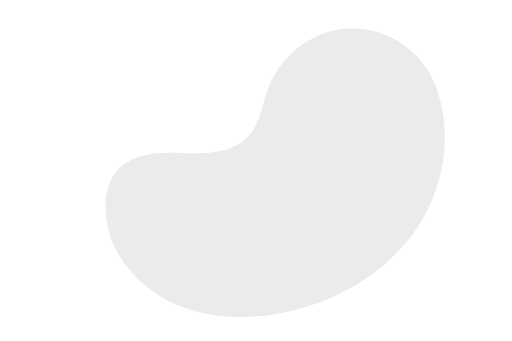
t = 0.00 s
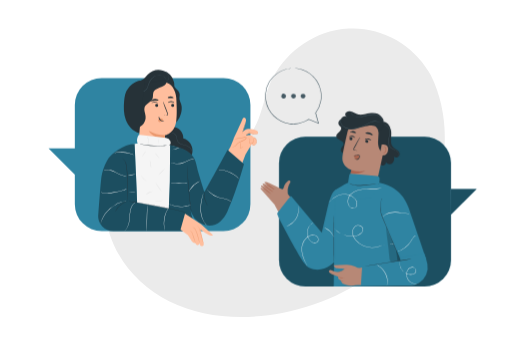
t = 1.00 s
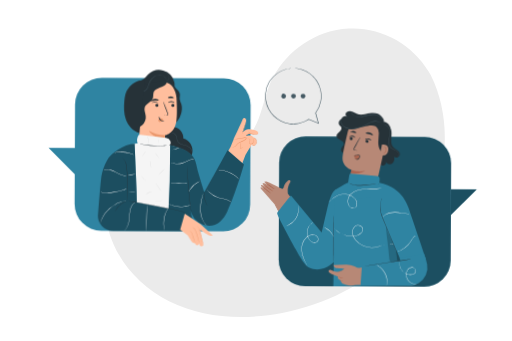
t = 1.09 s
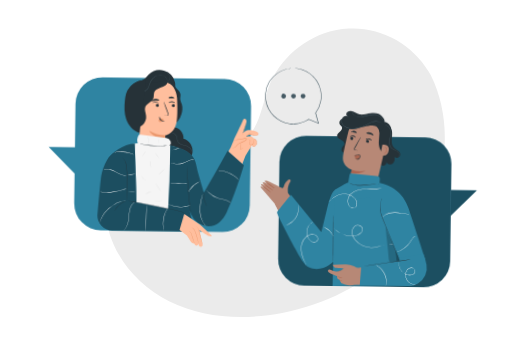
t = 1.28 s
t = 1.75 s: frame unchanged from t = 1.00 s, image omitted
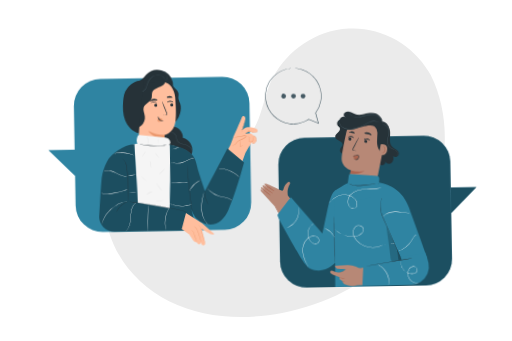
t = 2.13 s

The animated SVG that drew these frames (rendered in a browser with its animation timeline set to each time). Animation: 4 CSS @keyframes rules; one cycle of 2.50 s, repeats indefinitely.

<svg class="animated" id="freepik_stories-conversation" xmlns="http://www.w3.org/2000/svg" viewBox="0 0 750 500" version="1.1" xmlns:xlink="http://www.w3.org/1999/xlink" xmlns:svgjs="http://svgjs.com/svgjs"><style>svg#freepik_stories-conversation:not(.animated) .animable {opacity: 0;}svg#freepik_stories-conversation.animated #freepik--character-2--inject-20 {animation: 1s 1 forwards cubic-bezier(.36,-0.01,.5,1.38) slideLeft,1.5s Infinite  linear wind;animation-delay: 0s,1s;}svg#freepik_stories-conversation.animated #freepik--character-1--inject-20 {animation: 1s 1 forwards cubic-bezier(.36,-0.01,.5,1.38) slideRight,1.5s Infinite  linear wind;animation-delay: 0s,1s;}svg#freepik_stories-conversation.animated #freepik--speech-bubble--inject-20 {animation: 1s 1 forwards cubic-bezier(.36,-0.01,.5,1.38) slideUp;animation-delay: 0s;}            @keyframes slideLeft {                0% {                    opacity: 0;                    transform: translateX(-30px);                }                100% {                    opacity: 1;                    transform: translateX(0);                }            }                    @keyframes wind {                0% {                    transform: rotate( 0deg );                }                25% {                    transform: rotate( 1deg );                }                75% {                    transform: rotate( -1deg );                }            }                    @keyframes slideRight {                0% {                    opacity: 0;                    transform: translateX(30px);                }                100% {                    opacity: 1;                    transform: translateX(0);                }            }                    @keyframes slideUp {                0% {                    opacity: 0;                    transform: translateY(30px);                }                100% {                    opacity: 1;                    transform: inherit;                }            }        </style><g id="freepik--background-simple--inject-20" class="animable" style="transform-origin: 403.029px 253.282px;"><path d="M631.15,109.83l-3.08-5c-24.72-40.58-69.42-65.28-116.88-63a127.9,127.9,0,0,0-19.87,2.5c-43.68,9.05-81.79,41.5-97.69,83.17-9.36,24.52-12.05,52.77-29.7,72.19-23,25.27-61.78,25.91-95.91,24.73s-73-.44-95.82,24.93c-14.31,15.88-18.93,38.54-17.86,59.9,2.82,56.54,42.51,107.25,93.15,132.57s110.36,27.81,165.93,17c77.84-15.18,152-57.41,196.7-122.91S666.44,180.85,631.15,109.83Z" style="fill: rgb(235, 235, 235); transform-origin: 403.029px 253.282px;" id="el44zcr1jna5" class="animable"></path></g><g id="freepik--character-2--inject-20" class="animable" style="transform-origin: 540.137px 291.285px;"><rect x="408.7" y="200.4" width="252.17" height="219.68" rx="38.79" style="fill: rgb(47, 132, 162); transform-origin: 534.785px 310.24px;" id="el4wiyrk1ioja" class="animable"></rect><g id="eljzkaquca7rp"><g style="opacity: 0.4; transform-origin: 534.785px 310.24px;" class="animable"><rect x="408.7" y="200.4" width="252.17" height="219.68" rx="38.79" id="elklersf2oac" class="animable" style="transform-origin: 534.785px 310.24px;"></rect></g></g><polygon points="660.8 276.98 698.57 276.98 659.95 315.61 660.8 276.98" style="fill: rgb(47, 132, 162); transform-origin: 679.26px 296.295px;" id="elss7gezyo91e" class="animable"></polygon><g id="ela4gmvjuh16q"><g style="opacity: 0.4; transform-origin: 679.26px 296.295px;" class="animable"><polygon points="660.8 276.98 698.57 276.98 659.95 315.61 660.8 276.98" id="els7a7krlln3g" class="animable" style="transform-origin: 679.26px 296.295px;"></polygon></g></g><path d="M402.66,300.73l-15.83-18c-4.28-4.28-5.75-6.34-4.89-7.09,1.14-1,.65-.67,9.54,6,0,0-12.6-9.63-8.23-9.69.77,0,2.91,1.24,5.2,2.74-3.12-2.65-4-4.44-3.39-5.29,1-1.48,8.72,3.87,12.27,6.44-2.9-2.16-8.43-6.35-9.4-7.67-1.34-1.8,1.37-1.65,3.57-.9,2.47.84,16.12,7.81,20.16,9.61a2.61,2.61,0,0,0,3.76-1.27c1.49-6.26,6-10.33,7.72-10.86s3.05,1.67,1.82,3.27A23.86,23.86,0,0,0,422.3,274a15.47,15.47,0,0,0-.81,5.13c0,2,.14,3.73.27,5.18l14.47,19.85-24.2,14Z" style="fill: rgb(183, 136, 118); transform-origin: 408.967px 291.415px;" id="elnv9f1cgb3mm" class="animable"></path><path d="M397,284.44c-.16.22-3-1.71-6.28-4.32s-5.84-4.91-5.65-5.12,3,1.73,6.28,4.32S397.14,284.21,397,284.44Z" style="fill: rgb(170, 101, 80); transform-origin: 391.033px 279.721px;" id="elduacd2w1k" class="animable"></path><path d="M400.06,281.28c-.16.23-3.27-1.67-6.95-4.23s-6.54-4.83-6.38-5.05,3.27,1.66,6.95,4.22S400.22,281.05,400.06,281.28Z" style="fill: rgb(170, 101, 80); transform-origin: 393.395px 276.641px;" id="elpkxine0rk5o" class="animable"></path><path d="M402.3,277.92c-.16.23-3.14-1.51-6.65-3.89s-6.23-4.49-6.08-4.73,3.13,1.51,6.65,3.89S402.45,277.69,402.3,277.92Z" style="fill: rgb(170, 101, 80); transform-origin: 395.935px 273.609px;" id="elh7b270fzze" class="animable"></path><path d="M423.11,287l57.68,73.14-13.21,30.75s-15.82-3.5-20.62-10.16-44.3-80-44.3-80Z" style="fill: rgb(183, 136, 118); transform-origin: 441.725px 338.945px;" id="eljghad6vtb7" class="animable"></path><path d="M569.53,184.68c4.15,3.6,4.14,9.94,3.66,15.41s-.85,11.7,2.94,15.68c3.13,3.28,8.8,4.71,9.52,9.18a5.15,5.15,0,0,1-8.51,4.67c1.22,3.53.38,7.94-2.68,10.08s-8.19.82-9.14-2.79a4.53,4.53,0,1,1-8.89,1.62" style="fill: rgb(38, 50, 56); transform-origin: 571.073px 213.626px;" id="elj443q9bz05" class="animable"></path><path d="M510.1,221.6A5.46,5.46,0,1,1,500,217.39c.95-2.08,3.2-3.58,3.42-5.86.26-2.75-2.55-4.72-5-5.92s-5.41-2.76-5.68-5.52,2.12-4.73,4.11-6.51,4-4.54,2.73-6.91c-.63-1.22-1.94-1.91-2.79-3-1.87-2.38-.89-6.17,1.5-8s5.69-2.12,8.67-1.59,5.78,1.77,8.68,2.64a36.21,36.21,0,0,0,28.84-3.78" style="fill: rgb(38, 50, 56); transform-origin: 518.6px 198.953px;" id="elpa2rmtobmc9" class="animable"></path><path d="M527.81,286.09a20.08,20.08,0,0,0,23.59-15.4l14.19-65.06a28.87,28.87,0,0,0-22.27-34.9l-1.48-.22a29.06,29.06,0,0,0-32.55,22.25c-3.16,13.73-6.47,28.94-7.47,36.41-2.07,15.47,13,20.13,13,20.13l-2.71,13a20.08,20.08,0,0,0,15.68,23.76Z" style="fill: rgb(183, 136, 118); transform-origin: 533.993px 228.344px;" id="el8k9zfaaegus" class="animable"></path><path d="M512.07,203a2.24,2.24,0,0,0,1.8,2.54,2.13,2.13,0,0,0,2.56-1.65,2.22,2.22,0,0,0-1.79-2.54A2.14,2.14,0,0,0,512.07,203Z" style="fill: rgb(38, 50, 56); transform-origin: 514.252px 203.445px;" id="elkk0q4q0fn7" class="animable"></path><path d="M511.5,200.8c.23.33,2.08-.67,4.46-.31s3.93,1.79,4.23,1.54c.15-.11-.06-.67-.73-1.33a6.12,6.12,0,0,0-3.34-1.59,5.89,5.89,0,0,0-3.6.6C511.71,200.17,511.39,200.65,511.5,200.8Z" style="fill: rgb(38, 50, 56); transform-origin: 515.858px 200.552px;" id="elmb7f3umgc2" class="animable"></path><path d="M535.26,206.8a2.23,2.23,0,0,0,1.8,2.54,2.13,2.13,0,0,0,2.56-1.66,2.22,2.22,0,0,0-1.8-2.53A2.12,2.12,0,0,0,535.26,206.8Z" style="fill: rgb(38, 50, 56); transform-origin: 537.44px 207.244px;" id="el5vama9abth" class="animable"></path><path d="M534.76,204.66c.23.32,2.08-.67,4.45-.31s3.94,1.79,4.24,1.54c.14-.11-.06-.67-.74-1.33a6.12,6.12,0,0,0-3.34-1.59,5.89,5.89,0,0,0-3.6.6C535,204,534.64,204.51,534.76,204.66Z" style="fill: rgb(38, 50, 56); transform-origin: 539.115px 204.412px;" id="elf2nfdohh38p" class="animable"></path><path d="M523.57,221c0-.14-1.41-.61-3.75-1.26-.6-.15-1.15-.36-1.19-.79a3.14,3.14,0,0,1,.66-1.73q1.19-2.07,2.47-4.35c3.45-6.21,6-11.34,5.79-11.48s-3.25,4.78-6.7,11l-2.4,4.38a3.6,3.6,0,0,0-.66,2.34,1.54,1.54,0,0,0,.87,1,4.26,4.26,0,0,0,1,.29A15.94,15.94,0,0,0,523.57,221Z" style="fill: rgb(38, 50, 56); transform-origin: 522.672px 211.194px;" id="elmq8579p3wvk" class="animable"></path><path d="M535.5,195.27c.14.68,2.56.72,5.29,1.46s4.87,1.83,5.33,1.31c.2-.25-.1-.92-.91-1.67a9.52,9.52,0,0,0-8.09-2.11C536,194.52,535.45,195,535.5,195.27Z" style="fill: rgb(38, 50, 56); transform-origin: 540.838px 196.124px;" id="elgz7y6em4qf" class="animable"></path><path d="M513.38,194.06c.34.6,2,.28,4,.54s3.58.9,4,.39c.21-.25,0-.83-.62-1.45a5.87,5.87,0,0,0-6.5-.74C513.54,193.25,513.23,193.77,513.38,194.06Z" style="fill: rgb(38, 50, 56); transform-origin: 517.401px 193.662px;" id="eli9tx1fh06rk" class="animable"></path><path d="M551.31,186.24l.07.08a12.26,12.26,0,0,1,3.36,8.52v.31c0,4.5-.81,9-.8,13.45s.87,9.19,3.68,12.69c1.15,1.45,3.39,2.65,4.7,1.35a3.8,3.8,0,0,0,.85-1.94c2.38-10.51,6.66-19.51,8.27-30.63a9.47,9.47,0,0,0-2.77-8.2c-2.08-2-4.67-4.16-7.44-3.31s-6.82,5.2-9.13,7" style="fill: rgb(38, 50, 56); transform-origin: 561.427px 200.783px;" id="elfoc4tp00uy8" class="animable"></path><path d="M559.36,211.85c.28-.08,11.07-1.59,9.18,8.92s-12,6.45-12,6.14S559.36,211.85,559.36,211.85Z" style="fill: rgb(183, 136, 118); transform-origin: 562.651px 219.834px;" id="elt2ebkonrcuh" class="animable"></path><path d="M560.46,223.51s.16.16.44.35a1.87,1.87,0,0,0,1.37.28c1.18-.21,2.43-1.8,2.82-3.69a6.16,6.16,0,0,0,0-2.71,2.16,2.16,0,0,0-1.13-1.65.94.94,0,0,0-1.17.31c-.19.26-.16.49-.22.49s-.19-.21,0-.63a1.16,1.16,0,0,1,.53-.58,1.41,1.41,0,0,1,1.06-.09,2.63,2.63,0,0,1,1.62,2,6.31,6.31,0,0,1,.11,3c-.45,2.11-1.89,3.89-3.48,4.06a2,2,0,0,1-1.63-.58C560.43,223.76,560.42,223.52,560.46,223.51Z" style="fill: rgb(170, 101, 80); transform-origin: 563.232px 220.094px;" id="el0br8ighl0bx" class="animable"></path><path d="M561.35,180.25c3.22-3.85-3-10.95-8-13.36s-12.2-.87-17.64.09c-3.43.61-6.91,1.65-10.33,1a23.28,23.28,0,0,1-6.44-2.69A17.43,17.43,0,0,0,512.4,163a6.44,6.44,0,0,0-6.07,2.71c-1.19,2-.36,5.13,1.88,5.78a5.24,5.24,0,1,0-2.79,9.4c-1.33-1.36-3.91.19-4,2.09s1.41,3.51,3,4.52c4.11,2.58,9.33,2.71,14.11,1.85s9.36-2.64,14.12-3.62,12.75-2.84,17.05-.57c3.16,1.66,4.9,6,6.91,5.41a6.53,6.53,0,0,0,4-4.26,19,19,0,0,0,.67-6" style="fill: rgb(38, 50, 56); transform-origin: 531.019px 176.788px;" id="elo05lu9u4u3e" class="animable"></path><path d="M581.92,229a1.62,1.62,0,0,0,.55-.24,3.13,3.13,0,0,0,1.14-1.3,4.59,4.59,0,0,0,.34-2.72,5.46,5.46,0,0,0-1.88-3.08,13.7,13.7,0,0,0-3.79-2.21,24.61,24.61,0,0,1-4.43-2.14,8.84,8.84,0,0,1-3.21-4.17,14.62,14.62,0,0,1-.93-5.68c.1-4,1.21-7.75,1.48-11.28s-.18-6.84-1.68-9.13a8.47,8.47,0,0,0-5-3.75,5.84,5.84,0,0,0-1.71-.17,2.21,2.21,0,0,0-.59.09,8.72,8.72,0,0,1,2.25.28,8.44,8.44,0,0,1,4.72,3.75c1.39,2.22,1.87,5.44,1.52,8.89s-1.42,7.2-1.54,11.31a15,15,0,0,0,1,5.88,9.32,9.32,0,0,0,3.43,4.39,25.25,25.25,0,0,0,4.53,2.14,13.7,13.7,0,0,1,3.71,2.08,5.25,5.25,0,0,1,1.84,2.86,4.34,4.34,0,0,1-.24,2.57A3.44,3.44,0,0,1,581.92,229Z" style="fill: rgb(69, 90, 100); transform-origin: 573.117px 206.062px;" id="elfcsjdy1xhhr" class="animable"></path><path d="M507.87,171.24a1.81,1.81,0,0,0-.46-.25,3.88,3.88,0,0,0-.58-.23,5,5,0,0,0-.85-.21,6.33,6.33,0,0,0-5.3,1.62h0a8.48,8.48,0,0,0-1.88,6.26,10.42,10.42,0,0,0,3.86,7.13,16.13,16.13,0,0,0,8.74,3.51,35.64,35.64,0,0,0,10.38-.63,46.92,46.92,0,0,0,15.3-5.92,46.57,46.57,0,0,1,6.32-3.27,16.8,16.8,0,0,1,6-1.23,17.91,17.91,0,0,1,8.62,2,30,30,0,0,1,2.79,1.77,12.26,12.26,0,0,0-2.69-2,17.64,17.64,0,0,0-8.73-2.23,17.22,17.22,0,0,0-6.16,1.19,47.17,47.17,0,0,0-6.39,3.27,47.22,47.22,0,0,1-15.16,5.81,35.41,35.41,0,0,1-10.23.65,15.75,15.75,0,0,1-8.49-3.36,10.05,10.05,0,0,1-3.76-6.81,8.14,8.14,0,0,1,1.72-6h0a6.21,6.21,0,0,1,5.06-1.67A10.81,10.81,0,0,1,507.87,171.24Z" style="fill: rgb(69, 90, 100); transform-origin: 529.782px 179.837px;" id="elvhtcqz1o52" class="animable"></path><path d="M513.72,162.49a6,6,0,0,0,.37,2.36,9.92,9.92,0,0,0,4.14,5,12.41,12.41,0,0,0,4.19,1.74,17.78,17.78,0,0,0,5.2.27c3.67-.27,7.51-1.53,11.54-2.57s8.06-1.59,11.54-.66a15,15,0,0,1,7.84,5.09,15.59,15.59,0,0,1,3,5.64c.4,1.47.45,2.33.52,2.32a4.77,4.77,0,0,0,0-.62,12.43,12.43,0,0,0-.29-1.75,15.08,15.08,0,0,0-2.91-5.83,15.29,15.29,0,0,0-8-5.33c-3.6-1-7.74-.43-11.79.62s-7.86,2.31-11.45,2.6a17.62,17.62,0,0,1-5.07-.21,12.45,12.45,0,0,1-4.08-1.62,10,10,0,0,1-4.14-4.74A14.24,14.24,0,0,1,513.72,162.49Z" style="fill: rgb(69, 90, 100); transform-origin: 537.892px 172.085px;" id="elzkv956825s" class="animable"></path><path d="M518.83,228.85a11.38,11.38,0,0,0,.81,3,3.67,3.67,0,0,0,2.25,2,3.28,3.28,0,0,0,3-.91,5.31,5.31,0,0,0,1.41-2.94c.16-1,0-2.25-1-2.57a2.56,2.56,0,0,0-1.23,0l-5.54,1" style="fill: rgb(170, 101, 80); transform-origin: 522.442px 230.636px;" id="ely3ne1x7f3e" class="animable"></path><path d="M519.8,233.05a7.8,7.8,0,0,0,2.76.52,3.92,3.92,0,0,0,2.58-1.18,4.16,4.16,0,0,0,1.11-3.23,3.64,3.64,0,0,0-.2-.88c-.13-.27-.09-.25-.32-.28s-.59,0-.89.05l-.93.07c-1.2.09-2.28.16-3.19.21a9.52,9.52,0,0,1-3-.06,10.17,10.17,0,0,1,2.91-.6c.9-.13,2-.26,3.17-.4l.92-.1a9,9,0,0,1,1-.09,1.25,1.25,0,0,1,.73.26,1.46,1.46,0,0,1,.41.61,4.34,4.34,0,0,1,.26,1.12,4.91,4.91,0,0,1-1.43,3.93,4.47,4.47,0,0,1-3.17,1.23,4.14,4.14,0,0,1-2.18-.61C520,233.34,519.77,233.09,519.8,233.05Z" style="fill: rgb(38, 50, 56); transform-origin: 522.43px 230.655px;" id="eldoxem27gq55" class="animable"></path><path d="M514.84,249.3s10.08,3.82,19.89,1c0,0-7.4,6.21-20.9,3.83Z" style="fill: rgb(170, 101, 80); transform-origin: 524.28px 251.987px;" id="el1g7kfqe2irt" class="animable"></path><path d="M530.22,392.67a11.59,11.59,0,0,1-1.38-1.06c-.43-.35-1-.78-1.61-1.24s-1.35-1-2.2-1.55-1.73-1.15-2.76-1.72-2.12-1.17-3.29-1.77a51.32,51.32,0,0,0-16.32-4.88c-1.31-.14-2.55-.3-3.72-.33s-2.26-.08-3.25-.07-1.9.06-2.69.09-1.47.09-2,.15a10.53,10.53,0,0,1-1.73.12,13.16,13.16,0,0,1,1.71-.32,20,20,0,0,1,2-.24c.79-.06,1.69-.17,2.7-.17s2.1-.06,3.28,0,2.44.16,3.76.28a54.7,54.7,0,0,1,8.46,1.74,53,53,0,0,1,8,3.19c1.17.62,2.3,1.19,3.29,1.83s1.93,1.21,2.75,1.79,1.54,1.14,2.17,1.62,1.15.94,1.56,1.32A10.54,10.54,0,0,1,530.22,392.67Z" style="fill: rgb(250, 250, 250); transform-origin: 509.745px 386.162px;" id="elhk85rg0sws" class="animable"></path><path d="M471.45,341.31l8.2-35.53c3.14-13.36,6.86-26.2,13.11-27.72v4.13L490.08,383.7s-16.71,19-38,8.46c-6.66-3.31-18.81-26.56-18.81-26.56S405,315.16,406.18,312.87s18.45-24.55,20.21-25.66Z" style="fill: rgb(47, 132, 162); transform-origin: 449.452px 336.702px;" id="elzx5qyeskos" class="animable"></path><path d="M555.83,268c16.3,3.12,34.65,12.63,43.1,37,3.08,8.9,25.52,74.51,25.52,74.51l-38.27-.8L580,365.2l3,21.95,2.59,31.3-96.64,1.63.68-47.16.93-93.8s1.08-1.42,17.75-10.61C518.65,262.8,555.83,268,555.83,268Z" style="fill: rgb(47, 132, 162); transform-origin: 556.7px 342.956px;" id="elrv2lo937ae" class="animable"></path><g id="el1978idk8u1o"><g style="opacity: 0.2; transform-origin: 574.085px 358.806px;" class="animable"><path d="M565.47,330.74c1.59,19.8,3.41,25.92,5,45.72a17.58,17.58,0,0,0,1,5.5,6,6,0,0,0,4,3.65c2.82.57,6.48,2.61,7.27-.15l-2.67-19.07a37.61,37.61,0,0,0-2.64-8.05c-5.93-13.17-8.12-13.94-12-27.6" id="elp2dkbsb3qb" class="animable" style="transform-origin: 574.085px 358.806px;"></path></g></g><path d="M508.3,278.66l.32-2.06,3.09-19.76a2.3,2.3,0,0,1,2.46-1.94l38.05,3.18a4.37,4.37,0,0,1,4,4.68l-.85,11.48-11.88,15.5-17.11,2.67" style="fill: rgb(47, 132, 162); transform-origin: 532.266px 273.651px;" id="elh4ywzt9s8sh" class="animable"></path><path d="M489.19,315.81c.15,0,.26,15.48.26,34.57s-.11,34.57-.26,34.57-.26-15.48-.26-34.57S489.05,315.81,489.19,315.81Z" style="fill: rgb(38, 50, 56); transform-origin: 489.19px 350.38px;" id="elrfyzyc70gh8" class="animable"></path><path d="M587,381.89s0-.07-.12-.22-.19-.4-.32-.68l-1.16-2.63-4.17-9.71-13.59-32.11c-2.64-6.28-5.15-12.26-7.43-17.71a33.36,33.36,0,0,1-2.46-8,44.13,44.13,0,0,1-.66-7.3,29.44,29.44,0,0,1,1.52-10.45l.31-.83.35-.7a6.14,6.14,0,0,1,.6-1.06l.42-.62a1.75,1.75,0,0,1,.16-.2,20.55,20.55,0,0,0-1.65,3.48,30.24,30.24,0,0,0-1.34,10.38,38.16,38.16,0,0,0,3.19,15.15l7.47,17.69,13.45,32.17,4,9.77,1.07,2.67.27.7A1.21,1.21,0,0,1,587,381.89Z" style="fill: rgb(38, 50, 56); transform-origin: 572.036px 335.78px;" id="el50ldp5xvxk2" class="animable"></path><path d="M567.69,271.49a12.53,12.53,0,0,1-1.11,1,17.19,17.19,0,0,1-3.65,2.13,27.4,27.4,0,0,1-6.42,1.8,79.61,79.61,0,0,1-8.8.87c-3.28.14-6.86.08-10.7.15a49.52,49.52,0,0,0-12.1,1.48,22.3,22.3,0,0,0-11.38,6.71,15.71,15.71,0,0,0-3.16,6.24,13.36,13.36,0,0,0,.12,7.15,11.35,11.35,0,0,0,1.67,3.2,8.43,8.43,0,0,0,2.7,2.28,5.88,5.88,0,0,0,3.34.7,4.57,4.57,0,0,0,2.94-1.5,8,8,0,0,0,1.48-6.33,10.39,10.39,0,0,0-1-3.12,15.25,15.25,0,0,0-1.77-2.69,18.84,18.84,0,0,0-10.26-6.07,21.79,21.79,0,0,0-10.49.12,28.76,28.76,0,0,0-8,3.43,38.24,38.24,0,0,0-5.32,4c-1.37,1.2-2.34,2.24-3,2.92l-.74.8a1.84,1.84,0,0,1-.27.26,32.57,32.57,0,0,1,3.9-4.13,36,36,0,0,1,5.3-4.06,28.71,28.71,0,0,1,8.1-3.54,22,22,0,0,1,10.68-.18,19.21,19.21,0,0,1,10.53,6.19A15.68,15.68,0,0,1,522.1,294a10.82,10.82,0,0,1,1,3.27,10.5,10.5,0,0,1-.06,3.49,6.93,6.93,0,0,1-1.53,3.25,5.07,5.07,0,0,1-3.26,1.67,6.33,6.33,0,0,1-3.64-.75,9,9,0,0,1-2.87-2.42,11.85,11.85,0,0,1-1.76-3.36,13.8,13.8,0,0,1-.12-7.43,16,16,0,0,1,3.27-6.45,22.88,22.88,0,0,1,11.64-6.85A49.71,49.71,0,0,1,537,277c3.85-.06,7.43,0,10.69-.09a80.12,80.12,0,0,0,8.77-.79,28.36,28.36,0,0,0,6.4-1.7,18.27,18.27,0,0,0,3.66-2c.4-.27.67-.52.87-.66A2.08,2.08,0,0,1,567.69,271.49Z" style="fill: rgb(250, 250, 250); transform-origin: 524.73px 288.599px;" id="el6s1pozxqy2f" class="animable"></path><path d="M600.76,313.11a1.93,1.93,0,0,1-.43.07c-.28,0-.69.07-1.23.09a39.61,39.61,0,0,1-4.53-.11c-1.91-.14-4.17-.43-6.67-.78s-5.24-.72-8.14-.87a31.38,31.38,0,0,0-8.09.61,20.4,20.4,0,0,0-6.18,2.35,17.79,17.79,0,0,0-4.56,4,1.42,1.42,0,0,1,.22-.37,7.2,7.2,0,0,1,.72-1,13.78,13.78,0,0,1,3.43-3,20.1,20.1,0,0,1,6.26-2.5,30.69,30.69,0,0,1,8.23-.66c2.93.15,5.68.55,8.18.92s4.74.7,6.63.88,3.44.26,4.5.27A13.52,13.52,0,0,1,600.76,313.11Z" style="fill: rgb(250, 250, 250); transform-origin: 580.845px 314.682px;" id="elrhfc19nd7r" class="animable"></path><path d="M576.73,357.94a20.15,20.15,0,0,0-5.74-.49,31.14,31.14,0,0,0-6.67,1.19c-2.55.69-5.4,1.7-8.6,2.69a35.4,35.4,0,0,1-10.78,1.87,30.88,30.88,0,0,1-12.28-2.55,30.55,30.55,0,0,1-11.2-8.14,23.29,23.29,0,0,1-4-6.22,14.22,14.22,0,0,1-1.15-7.51,10.93,10.93,0,0,1,3.55-6.69,7.79,7.79,0,0,1,3.37-1.72,7.89,7.89,0,0,1,6.93,1.87,6,6,0,0,1,1.8,3.11,6.07,6.07,0,0,1-.27,3.51,8.44,8.44,0,0,1-1.87,2.87,14.91,14.91,0,0,1-5.49,3.49,16.76,16.76,0,0,1-3,.83c-.5.09-1,.2-1.49.27l-1.49.18a32.47,32.47,0,0,1-10.91-.77,34,34,0,0,1-8.43-3.24,31.12,31.12,0,0,1-5.61-3.88l-1-.87-.82-.83a13.89,13.89,0,0,1-1.24-1.34l-.72-.86a2.08,2.08,0,0,1-.22-.3,2.48,2.48,0,0,1,.27.27l.75.82a14.89,14.89,0,0,0,1.27,1.3l.83.81,1,.85a31.58,31.58,0,0,0,5.61,3.77,34,34,0,0,0,8.37,3.14,32.13,32.13,0,0,0,10.79.7l1.46-.18c.49-.08,1-.19,1.48-.28a16.19,16.19,0,0,0,2.93-.82,14.51,14.51,0,0,0,5.31-3.39,8,8,0,0,0,1.76-2.71,5.73,5.73,0,0,0,.25-3.23,6.26,6.26,0,0,0-4.67-4.48,7,7,0,0,0-6.61,1.51,10.33,10.33,0,0,0-3.37,6.37,13.87,13.87,0,0,0,1.1,7.23,23.22,23.22,0,0,0,3.88,6.09,30.14,30.14,0,0,0,11,8,30.67,30.67,0,0,0,12.09,2.56,35.16,35.16,0,0,0,10.68-1.8c3.19-1,6-1.94,8.63-2.61a30.92,30.92,0,0,1,6.73-1.11,19.94,19.94,0,0,1,2.49,0c.71.11,1.32.16,1.8.27l1.09.27A1.62,1.62,0,0,1,576.73,357.94Z" style="fill: rgb(250, 250, 250); transform-origin: 533.065px 346.699px;" id="elf57ph2vf0t7" class="animable"></path><path d="M488.86,347.27c-.09,0-.55-1-1.52-2.68a26.1,26.1,0,0,0-10.67-9.95c-1.7-.86-2.82-1.24-2.79-1.33a3,3,0,0,1,.82.19,16.28,16.28,0,0,1,2.13.8,23.37,23.37,0,0,1,6.24,4.17,23,23,0,0,1,4.59,5.94,17.43,17.43,0,0,1,1,2.06A3.11,3.11,0,0,1,488.86,347.27Z" style="fill: rgb(250, 250, 250); transform-origin: 481.37px 340.29px;" id="elt8tim85pbt" class="animable"></path><path d="M450.06,390.07s-.07-.08-.16-.25-.24-.44-.41-.75c-.36-.66-.88-1.65-1.52-2.93a68.54,68.54,0,0,1-4.58-11.27,36.42,36.42,0,0,1-1.43-8.29,25.86,25.86,0,0,1,.19-4.7,28.06,28.06,0,0,1,1.18-4.85,21.14,21.14,0,0,1,5.87-8.88,14.37,14.37,0,0,1,10.67-3.75,7.92,7.92,0,0,1,5.26,2.56,6.46,6.46,0,0,1,1.49,5.47,4.86,4.86,0,0,1-1.42,2.47,5.79,5.79,0,0,1-2.44,1.33,7.2,7.2,0,0,1-5.23-.63,11.94,11.94,0,0,1-3.81-3.25,17.52,17.52,0,0,1-2.41-4.07A18,18,0,0,1,450,340a17,17,0,0,1,2-6.65,17.36,17.36,0,0,1,3.14-4.2,16.32,16.32,0,0,1,2.57-2.09c.31-.21.57-.34.74-.44l.26-.13s-.32.23-.94.66a18.18,18.18,0,0,0-2.49,2.14,17.79,17.79,0,0,0-3,4.19,16.8,16.8,0,0,0-1.87,6.54,17.56,17.56,0,0,0,1.36,8.1,17.28,17.28,0,0,0,2.36,3.95,11.57,11.57,0,0,0,3.68,3.11,6.7,6.7,0,0,0,4.88.58,4.7,4.7,0,0,0,3.49-3.44,6,6,0,0,0-1.38-5,7.4,7.4,0,0,0-4.92-2.38,13.87,13.87,0,0,0-10.28,3.61,20.83,20.83,0,0,0-5.75,8.66,27.07,27.07,0,0,0-1.19,4.75,25.91,25.91,0,0,0-.21,4.62,36.65,36.65,0,0,0,1.36,8.21,73.11,73.11,0,0,0,4.4,11.28l1.43,3c.15.32.27.58.37.78S450.06,390.07,450.06,390.07Z" style="fill: rgb(250, 250, 250); transform-origin: 454.331px 358.28px;" id="elm5omfxhvek" class="animable"></path><path d="M437.71,301.79s.05.14.09.41a12.18,12.18,0,0,1,.15,1.22,25.56,25.56,0,0,1,0,4.49,28.54,28.54,0,0,1-16.12,23.43,25.71,25.71,0,0,1-4.19,1.61c-.5.16-.91.23-1.18.3s-.42.08-.42.06a12.79,12.79,0,0,1,1.54-.55,31.56,31.56,0,0,0,4.09-1.75,29.27,29.27,0,0,0,15.92-23.14,32.55,32.55,0,0,0,.17-4.44A12.7,12.7,0,0,1,437.71,301.79Z" style="fill: rgb(250, 250, 250); transform-origin: 427.044px 317.555px;" id="el7olil7v9usj" class="animable"></path><path d="M609.51,345.15a14.62,14.62,0,0,0-3.86,3.52c-1,1.29-2,3-3.13,4.8a37,37,0,0,1-4.27,5.65A36,36,0,0,1,588,366.83a30.06,30.06,0,0,1-3.58,1.53,7.84,7.84,0,0,1-1.38.4,7.66,7.66,0,0,1,1.3-.59c.84-.37,2.06-.89,3.49-1.67a38.5,38.5,0,0,0,10-7.73,38,38,0,0,0,4.25-5.55,52.18,52.18,0,0,1,3.25-4.78,12.63,12.63,0,0,1,2.87-2.65,6.25,6.25,0,0,1,.93-.51C609.39,345.18,609.51,345.13,609.51,345.15Z" style="fill: rgb(250, 250, 250); transform-origin: 596.275px 356.953px;" id="elweazhcdgnj" class="animable"></path><path d="M555.47,269.2a1.59,1.59,0,0,1-.46.12l-1.33.24c-1.16.19-2.84.44-4.91.72-4.16.56-9.92,1.22-16.31,1.69a81.06,81.06,0,0,1-9,.32,25.52,25.52,0,0,1-7.29-1.25,16.19,16.19,0,0,1-4.45-2.25,10.94,10.94,0,0,1-1.06-.85c-.22-.22-.33-.33-.32-.35s.52.4,1.49,1a17.85,17.85,0,0,0,4.45,2.06,25.91,25.91,0,0,0,7.2,1.12,89,89,0,0,0,9-.36c6.37-.47,12.13-1.06,16.29-1.53l4.93-.56A12.65,12.65,0,0,1,555.47,269.2Z" style="fill: rgb(38, 50, 56); transform-origin: 532.905px 269.948px;" id="elft0ev5zlpnb" class="animable"></path><path d="M624,386.59a26.87,26.87,0,0,1-26.11,32l-75.75-.84,2-24.53L589,383.48" style="fill: rgb(183, 136, 118); transform-origin: 573.317px 401.035px;" id="ela3k9slm6h7b" class="animable"></path><path d="M528.78,394.29c-.35.11-4.72-1.85-8.64-3.66a28.24,28.24,0,0,0-13.3-2.58l-18.06.92s1.11,3,3,4S505,394.29,505,394.29l-.58.59a13,13,0,0,1-9,3.94l-1.73,0a16.78,16.78,0,0,1-3.77-.74l-4.45-1.8c-1.35-.6-2.77-.51-3.36.85s-.14,2.92,3.54,4.77c2.05,1,9.67,3.67,9.67,3.67a17.94,17.94,0,0,0,.45,3.22c.33,1.11,3.32,2.22,3.32,2.22a39.84,39.84,0,0,0,2.66,4.76c.35.4,3.06,1.25,5.95,2.06a25.69,25.69,0,0,0,14.23-.11l6.88-2.06v-21" style="fill: rgb(183, 136, 118); transform-origin: 505.352px 403.397px;" id="elhrw7er381k9" class="animable"></path><path d="M504.08,408a20.47,20.47,0,0,1-9.11-2.4c0-.12,2,.64,4.53,1.29S504.09,407.85,504.08,408Z" style="fill: rgb(170, 101, 80); transform-origin: 499.525px 406.794px;" id="el8gvpno0udjr" class="animable"></path><path d="M503.44,412.21a4.62,4.62,0,0,1-2.54-.19,4.69,4.69,0,0,1-2.28-1.12,15.08,15.08,0,0,1,2.4.69A16.26,16.26,0,0,1,503.44,412.21Z" style="fill: rgb(170, 101, 80); transform-origin: 501.03px 411.603px;" id="elq5bsyn7n3v" class="animable"></path><path d="M506.74,392.66a7.68,7.68,0,0,1-1.39,1.49,22.26,22.26,0,0,1-3.94,3,15.52,15.52,0,0,1-4.61,1.78,6.65,6.65,0,0,1-2,.22,26.33,26.33,0,0,0,6.42-2.39,30.7,30.7,0,0,0,3.95-2.83A11.38,11.38,0,0,1,506.74,392.66Z" style="fill: rgb(170, 101, 80); transform-origin: 500.77px 395.908px;" id="elixzlvvpjh9" class="animable"></path><path d="M530.62,391l-1.84,27.74,71.35,0a26.65,26.65,0,0,0,13.75-3.81h0a26.68,26.68,0,0,0,12.44-28,82.08,82.08,0,0,0-4.6-15.39l-35.88,5.91,1.15,4.46Z" style="fill: rgb(47, 132, 162); transform-origin: 577.799px 395.14px;" id="elz9ntnkv7ov" class="animable"></path><path d="M603.52,379.58a5.82,5.82,0,0,1-.72.16l-2.09.38L593,381.4l-25.36,4-25.39,3.89-7.7,1.12-2.1.28a6.5,6.5,0,0,1-.74.06,3.54,3.54,0,0,1,.73-.17l2.08-.37,7.68-1.29,25.36-4L593,381l7.7-1.12,2.1-.28A3.4,3.4,0,0,1,603.52,379.58Z" style="fill: rgb(38, 50, 56); transform-origin: 567.615px 385.16px;" id="el069an8swtdqr" class="animable"></path><path d="M567,418.76c-.13,0,.43-2,.5-5.27a22.76,22.76,0,0,0-.11-2.66,25,25,0,0,0-.44-3,27.93,27.93,0,0,0-2.32-6.58,30.1,30.1,0,0,0-3.9-5.8l-1-1.17c-.34-.38-.71-.71-1.05-1.05-.67-.69-1.38-1.24-2-1.77-2.55-2-4.36-3-4.3-3.09a7.73,7.73,0,0,1,1.27.65,13.44,13.44,0,0,1,1.44.87c.53.38,1.19.75,1.82,1.29a23,23,0,0,1,2.06,1.74c.35.34.74.66,1.09,1l1.09,1.18a29.33,29.33,0,0,1,4,5.87,27.7,27.7,0,0,1,2.32,6.72,22.39,22.39,0,0,1,.4,3.09,19,19,0,0,1,0,2.7,17.58,17.58,0,0,1-.2,2.23,11.09,11.09,0,0,1-.29,1.65A8.43,8.43,0,0,1,567,418.76Z" style="fill: rgb(250, 250, 250); transform-origin: 560.148px 403.565px;" id="elojft0j212o" class="animable"></path><path d="M610.44,416.67a15,15,0,0,1-3.31-.39,17.13,17.13,0,0,1-3.7-1.31,14.69,14.69,0,0,1-4.17-3.1,13.28,13.28,0,0,1-3.07-5.5,14.79,14.79,0,0,1-.53-3.5,13.6,13.6,0,0,1,.3-3.73,11,11,0,0,1,1.48-3.67,8.3,8.3,0,0,1,3-2.86,7.44,7.44,0,0,1,4.19-1,5.59,5.59,0,0,1,3.91,2,5.48,5.48,0,0,1,1.32,4.21,5,5,0,0,1-2.46,3.52,11.72,11.72,0,0,1-7.88,1.08,16.45,16.45,0,0,1-13.91-15.76,11.82,11.82,0,0,1,.28-3.32,27.82,27.82,0,0,0-.08,3.31,17,17,0,0,0,2.85,8.42A16.32,16.32,0,0,0,599.58,402a11.29,11.29,0,0,0,7.54-1,4.5,4.5,0,0,0,2.22-3.15,5.22,5.22,0,0,0-4.77-5.65,6.91,6.91,0,0,0-3.89.89,9,9,0,0,0-4.25,6.18,13.12,13.12,0,0,0-.31,3.62,14.37,14.37,0,0,0,.49,3.39,12.85,12.85,0,0,0,2.92,5.37,14.59,14.59,0,0,0,4,3.09,17.57,17.57,0,0,0,3.62,1.37C609.25,416.58,610.45,416.6,610.44,416.67Z" style="fill: rgb(250, 250, 250); transform-origin: 598.015px 400.005px;" id="elzky1nqjoap" class="animable"></path></g><g id="freepik--character-1--inject-20" class="animable" style="transform-origin: 224.453px 231.75px;"><path d="M327.41,114.47H148.72a39.38,39.38,0,0,0-39.38,39.38v63.68H70.79l38.55,38.55v43.29a39.38,39.38,0,0,0,39.38,39.38H327.41a39.38,39.38,0,0,0,39.38-39.38V153.85A39.38,39.38,0,0,0,327.41,114.47Z" style="fill: rgb(47, 132, 162); transform-origin: 218.79px 226.61px;" id="ellgl5gzicmii" class="animable"></path><path d="M254.41,121.2c-1.13,2.93.81,6.12,3,8.38s4.81,4.4,5.5,7.46c.57,2.57-.38,5.24-.15,7.86s1.68,5.09,2.5,7.65c1.49,4.64.89,9.71-.44,14.4a26.47,26.47,0,0,1-5.36,10.61,14.14,14.14,0,0,1-10.48,5,4.14,4.14,0,0,1-3.1-1.12,5,5,0,0,1-.89-2.75,268.13,268.13,0,0,1,0-60.6" style="fill: rgb(38, 50, 56); transform-origin: 254.702px 150.329px;" id="el54lv3i2ot2j" class="animable"></path><path d="M252.3,186.09c8.7-.38,16.74,7.95,16.05,16.63,8.81,2.15,15,11.84,13.31,20.74-.57,2.94-1.88,5.74-2.06,8.72-.2,3.26,1,6.43,1.59,9.63a30.34,30.34,0,0,1-1.74,17.36c-1.37,3.31-3.93,6.73-7.51,6.83a7.4,7.4,0,0,1-6-3.53,18.61,18.61,0,0,1-2.42-6.83c-1.55-7.82-2-15.85-4.16-23.52S253,216.89,246.07,213c-3.83-2.16-8.43-3.18-11.48-6.35a12.47,12.47,0,0,1-2.25-12.9,16.44,16.44,0,0,1,9.8-9.15" style="fill: rgb(38, 50, 56); transform-origin: 256.694px 225.3px;" id="elyjchhqlmef" class="animable"></path><path d="M192.08,128.37c-.1-3.72,3.33-6.59,6.79-8s7.31-1.88,10.39-4c2.74-1.84,4.57-4.71,6.88-7a22.89,22.89,0,0,1,38.5,10.5c1.33,5.29.42,11.55-3.75,15.07-4.84,4.08-12,3.17-18.23,1.9s-13.23-2.52-18.41,1.13c-3.12,2.19-4.92,5.77-6.83,9.08s-4.3,6.68-7.91,7.93-8.52-.91-8.66-4.72" style="fill: rgb(38, 50, 56); transform-origin: 223.029px 128.944px;" id="eljs06139teli" class="animable"></path><path d="M206.74,129.13a6.22,6.22,0,0,0-5.55,6.32h0l3.71,84c.16,9.92,14.66,15.49,25.28,15.24h0c10.73-.25,11.07-5.51,11.21-14.95.22-15.76.2-21.68.21-21.59s13.55-2.28,16.32-20c1.37-8.79.9-23.21.13-35-.69-10.61-7.75-23.61-18.32-22.47Z" style="fill: rgb(255, 190, 157); transform-origin: 229.991px 177.654px;" id="el0k207mooxxvs" class="animable"></path><path d="M255,154.29a2.27,2.27,0,0,1-2.18,2.29,2.16,2.16,0,0,1-2.34-2,2.26,2.26,0,0,1,2.18-2.29A2.16,2.16,0,0,1,255,154.29Z" style="fill: rgb(38, 50, 56); transform-origin: 252.74px 154.435px;" id="ele0kj4ocg06k" class="animable"></path><path d="M254.94,150.69c-.28.3-2-1-4.44-1s-4.23,1.24-4.5.94c-.13-.13.16-.67.94-1.24a6.19,6.19,0,0,1,3.59-1.11,6,6,0,0,1,3.54,1.13C254.82,150,255.08,150.56,254.94,150.69Z" style="fill: rgb(38, 50, 56); transform-origin: 250.473px 149.507px;" id="elhxhpyj6iyva" class="animable"></path><path d="M231.55,154.29a2.27,2.27,0,0,1-2.18,2.29,2.16,2.16,0,0,1-2.34-2,2.26,2.26,0,0,1,2.18-2.29A2.16,2.16,0,0,1,231.55,154.29Z" style="fill: rgb(38, 50, 56); transform-origin: 229.29px 154.435px;" id="ely3xevtizavq" class="animable"></path><path d="M231,151.2c-.28.3-2-1-4.44-1s-4.23,1.24-4.49.94c-.13-.13.15-.67.93-1.24a6.22,6.22,0,0,1,3.59-1.12,6,6,0,0,1,3.54,1.14C230.83,150.53,231.09,151.07,231,151.2Z" style="fill: rgb(38, 50, 56); transform-origin: 226.528px 150.012px;" id="elbdstzoff3ao" class="animable"></path><path d="M239.85,169.28c0-.14,1.5-.4,4-.72.62-.07,1.21-.2,1.32-.62a3.27,3.27,0,0,0-.42-1.85l-1.86-4.74c-2.57-6.75-4.44-12.3-4.16-12.4s2.58,5.29,5.15,12l1.78,4.77a3.67,3.67,0,0,1,.33,2.44,1.58,1.58,0,0,1-1,.92,3.9,3.9,0,0,1-1,.14C241.39,169.4,239.86,169.42,239.85,169.28Z" style="fill: rgb(38, 50, 56); transform-origin: 242.386px 159.16px;" id="elkys94t9wl8" class="animable"></path><path d="M241.6,198.16a45,45,0,0,1-23.7-6.27s5.77,12.14,23.47,10.44Z" style="fill: rgb(235, 153, 110); transform-origin: 229.75px 197.192px;" id="elutnmfubz66b" class="animable"></path><path d="M238.83,175.16a4.39,4.39,0,0,0-4-1.62,4,4,0,0,0-2.77,1.49,2.54,2.54,0,0,0-.18,2.91,2.93,2.93,0,0,0,3.2.8,9.14,9.14,0,0,0,3.11-1.87,2.66,2.66,0,0,0,.7-.72.81.81,0,0,0,0-.91" style="fill: rgb(235, 153, 110); transform-origin: 235.268px 176.212px;" id="elzpkuphtdpto" class="animable"></path><path d="M232.67,171c.4,0,.41,2.63,2.68,4.5s5.09,1.58,5.11,2c0,.17-.63.52-1.82.55a6.59,6.59,0,0,1-4.27-1.47,5.75,5.75,0,0,1-2.07-3.78C232.19,171.63,232.49,171,232.67,171Z" style="fill: rgb(38, 50, 56); transform-origin: 236.368px 174.526px;" id="elp171m0oxvca" class="animable"></path><path d="M232,146.92c-.24.67-2.68.36-5.54.71s-5.18,1.14-5.56.54c-.17-.28.23-.91,1.16-1.55a9.72,9.72,0,0,1,8.46-1C231.61,146.09,232.14,146.61,232,146.92Z" style="fill: rgb(38, 50, 56); transform-origin: 226.442px 146.732px;" id="elnlbbmqgc1sa" class="animable"></path><path d="M254,143.63c-.43.55-2.11,0-4.14,0s-3.73.38-4.12-.2c-.18-.28.09-.83.84-1.36a6,6,0,0,1,6.65.19C254,142.79,254.21,143.36,254,143.63Z" style="fill: rgb(38, 50, 56); transform-origin: 249.881px 142.515px;" id="elvm5q9r9e1m8" class="animable"></path><path d="M194.39,187.31A15.69,15.69,0,0,0,213.07,170c-.55-4.35-2.89-8.76-1.38-12.88,2-5.43,9.61-7.1,11.63-12.53,1.17-3.15.12-6.84,1.45-9.93,1.25-2.9,4.31-4.57,7.29-5.65s6.16-1.82,8.66-3.76,4.05-5.6,2.44-8.33a167.5,167.5,0,0,0-38.64,9.39c-2.89,1.08-5.92,2.38-7.63,4.94-1.8,2.72-1.71,6.22-1.56,9.48.74,15.88-1.68,30.75-.94,46.63" style="fill: rgb(38, 50, 56); transform-origin: 219.033px 152.271px;" id="eljbfavtax6rp" class="animable"></path><path d="M190.18,182.33a1,1,0,0,1-.29-.09,3.67,3.67,0,0,1-.81-.4,5.87,5.87,0,0,1-2.2-2.6,8.72,8.72,0,0,1-.58-5.37,17.09,17.09,0,0,1,3.21-6.43c1.55-2.16,3.52-4.35,4.86-7.14a11,11,0,0,0,1.17-4.56,15.17,15.17,0,0,0-1-4.92,14.94,14.94,0,0,1-1.05-5.34,12,12,0,0,1,5.75-9.66,13.76,13.76,0,0,1,5.83-1.66,24.53,24.53,0,0,0,5.83-1,7.61,7.61,0,0,0,4.1-3.69,28.28,28.28,0,0,0,1.94-5.22,28.25,28.25,0,0,1,2-5,18.91,18.91,0,0,1,6.63-7.45,14.34,14.34,0,0,1,8.39-2.18,10.79,10.79,0,0,1,6.61,2.71,10.44,10.44,0,0,1,2.95,4.54,8.41,8.41,0,0,1,.41,3.4,5.13,5.13,0,0,1-.2,1.18s.07-.41.1-1.19a8.85,8.85,0,0,0-.5-3.33,10.38,10.38,0,0,0-9.39-6.94,14,14,0,0,0-8.14,2.18,18.48,18.48,0,0,0-6.44,7.3,27.54,27.54,0,0,0-1.94,5,28.5,28.5,0,0,1-2,5.31,9.09,9.09,0,0,1-1.79,2.36,7.59,7.59,0,0,1-2.58,1.57,24.61,24.61,0,0,1-6,1.06,13.2,13.2,0,0,0-5.62,1.59,11.48,11.48,0,0,0-5.51,9.22,14.68,14.68,0,0,0,1,5.18,15.31,15.31,0,0,1,1.05,5.08,11.48,11.48,0,0,1-1.24,4.74c-1.4,2.86-3.39,5-4.95,7.17a16.76,16.76,0,0,0-3.22,6.27,8.48,8.48,0,0,0,.47,5.22,6,6,0,0,0,2.08,2.61C189.78,182.19,190.19,182.29,190.18,182.33Z" style="fill: rgb(69, 90, 100); transform-origin: 215.037px 145.965px;" id="elgxkx97z4srl" class="animable"></path><path d="M241.57,105.22a1.64,1.64,0,0,1,.69.21,7.06,7.06,0,0,1,1.67,1,8.57,8.57,0,0,1,1.75,11.71,7.6,7.6,0,0,1-1.3,1.45c-.36.3-.58.43-.6.4a24.86,24.86,0,0,0,1.59-2,8.63,8.63,0,0,0-1.67-11.23A22.76,22.76,0,0,0,241.57,105.22Z" style="fill: rgb(69, 90, 100); transform-origin: 244.408px 112.607px;" id="elpzujm3s9jj" class="animable"></path><path d="M280.75,226.59a14.88,14.88,0,0,0,.51-1.88,8.66,8.66,0,0,0-.87-5.09,11.81,11.81,0,0,0-5.58-5.2,23.23,23.23,0,0,0-4.35-1.55c-1.56-.4-3.21-.73-4.86-1.27a11,11,0,0,1-4.47-2.44,7.46,7.46,0,0,1-2.11-4.24c-.27-1.49-.36-2.9-.69-4.16a8.16,8.16,0,0,0-1.61-3.18,9.19,9.19,0,0,0-4.28-2.91c-1.19-.36-1.9-.36-1.9-.42a2.58,2.58,0,0,1,.51,0,8.32,8.32,0,0,1,1.45.23,9.07,9.07,0,0,1,4.5,2.87,8.45,8.45,0,0,1,1.75,3.31c.36,1.31.47,2.74.75,4.18a6.92,6.92,0,0,0,2,4,10.64,10.64,0,0,0,4.27,2.31c1.61.52,3.26.86,4.83,1.27A22.34,22.34,0,0,1,275,214a12,12,0,0,1,5.7,5.47,8.62,8.62,0,0,1,.74,5.29,6.26,6.26,0,0,1-.45,1.39A2.42,2.42,0,0,1,280.75,226.59Z" style="fill: rgb(69, 90, 100); transform-origin: 266.057px 210.414px;" id="eljadnnge1uuq" class="animable"></path><path d="M203.83,195.27c-9-2.4-16.7-11.17-19.84-19.9s-3.14-18.26-2.33-27.5c.58-6.69,1.76-13.77,6.2-18.81,6.7-7.6,14-11.48,24.08-11.16" style="fill: rgb(38, 50, 56); transform-origin: 196.573px 156.576px;" id="el7cckesqsolx" class="animable"></path><path d="M256.13,214.77l-8.35-2.1a4.75,4.75,0,0,0,1.66-5.82,7.65,7.65,0,0,0-6.38-4.73L205,197.82a3,3,0,0,0-3.19,1.88q-2.53,6.44-.17,10.6h-.18l-7.34,1.46L181.68,321.5l81.48-3.81Z" style="fill: rgb(245, 245, 245); transform-origin: 222.42px 259.647px;" id="elx9hp2k81lh" class="animable"></path><path d="M244.15,213.09a8.61,8.61,0,0,1-1.53.3c-1,.16-2.43.33-4.21.51a98.36,98.36,0,0,1-27.89-1.39c-1.76-.35-3.17-.67-4.14-.93a8.13,8.13,0,0,1-1.49-.44,8.75,8.75,0,0,1,1.53.25c1,.19,2.41.46,4.17.76a115.46,115.46,0,0,0,27.79,1.38c1.78-.12,3.22-.25,4.22-.35A9.89,9.89,0,0,1,244.15,213.09Z" style="fill: rgb(38, 50, 56); transform-origin: 224.52px 212.731px;" id="el0rnfe2z4nyo" class="animable"></path><path d="M207.32,230.53a29.92,29.92,0,0,1,2.85-4.74,29.58,29.58,0,0,1,3.29-4.45,29.56,29.56,0,0,1-2.86,4.74A29.16,29.16,0,0,1,207.32,230.53Z" style="fill: rgb(224, 224, 224); transform-origin: 210.39px 225.935px;" id="eltxpld9gwj7" class="animable"></path><path d="M233.58,232.39a57.29,57.29,0,0,1-6.83-8.5,29.09,29.09,0,0,1,3.62,4.09A28.19,28.19,0,0,1,233.58,232.39Z" style="fill: rgb(224, 224, 224); transform-origin: 230.165px 228.14px;" id="elkm86zjvfrkq" class="animable"></path><path d="M221.38,246.34a30.79,30.79,0,0,1-1.23-5.46,28.81,28.81,0,0,1-.71-5.55,30.52,30.52,0,0,1,1.23,5.46A30.74,30.74,0,0,1,221.38,246.34Z" style="fill: rgb(224, 224, 224); transform-origin: 220.41px 240.835px;" id="el62fkkoiso1r" class="animable"></path><path d="M241.43,247.2a44,44,0,0,1-4.62,4.92,43.13,43.13,0,0,1-5,4.55,43.91,43.91,0,0,1,4.62-4.92A45.49,45.49,0,0,1,241.43,247.2Z" style="fill: rgb(224, 224, 224); transform-origin: 236.62px 251.935px;" id="el6m6093vu3p" class="animable"></path><path d="M214.54,265.9a23.19,23.19,0,0,1-8.67-9.19c.14-.09,1.67,2.31,4.08,4.84S214.64,265.77,214.54,265.9Z" style="fill: rgb(224, 224, 224); transform-origin: 210.207px 261.304px;" id="elb5dxksptg5p" class="animable"></path><path d="M223.18,280.34c0,.15-2.28.88-4.92,2.29s-4.57,2.89-4.67,2.76a14.55,14.55,0,0,1,4.43-3.23A14.24,14.24,0,0,1,223.18,280.34Z" style="fill: rgb(224, 224, 224); transform-origin: 218.385px 282.869px;" id="el4rlpadb0dpd" class="animable"></path><path d="M237.23,281.27a9.83,9.83,0,0,1-1.59-1.71c-.92-1.1-2.15-2.67-3.43-4.46s-2.36-3.46-3.11-4.7a9.94,9.94,0,0,1-1.1-2.06,11.49,11.49,0,0,1,1.41,1.86l3.23,4.6,3.29,4.54A11,11,0,0,1,237.23,281.27Z" style="fill: rgb(224, 224, 224); transform-origin: 232.615px 274.805px;" id="el1c86z589amw" class="animable"></path><path d="M238.64,293.59a28.58,28.58,0,0,1-6,1.4,29,29,0,0,1-6.15.61,48.42,48.42,0,0,1,6.07-1.12A51.76,51.76,0,0,1,238.64,293.59Z" style="fill: rgb(224, 224, 224); transform-origin: 232.565px 294.595px;" id="els3a3lrps0v" class="animable"></path><path d="M215.89,211.54c-.07,0,.41-.6.82-1.66a8.82,8.82,0,0,0,.44-4.34,17.7,17.7,0,0,0-1.29-4.27,8.07,8.07,0,0,1-.68-1.76,5.92,5.92,0,0,1,1,1.61,13.86,13.86,0,0,1,1.47,4.34,8.13,8.13,0,0,1-.61,4.57A3.23,3.23,0,0,1,215.89,211.54Z" style="fill: rgb(224, 224, 224); transform-origin: 216.464px 205.525px;" id="eltq52h7g30ak" class="animable"></path><path d="M231.11,203.32a9.11,9.11,0,0,1,1.61,6.88c-.15,0-.17-1.59-.62-3.48S231,203.4,231.11,203.32Z" style="fill: rgb(224, 224, 224); transform-origin: 231.973px 206.76px;" id="ela5c43f5gfvu" class="animable"></path><path d="M299.76,281.51l37.9-66.57,4.57-11.55s11.82-25.4,12.64-28c.95-3,2.62-3.24,3.7-2.82,1.68.67,2.22,3.17,1.48,5.76-.26.89-4.85,14.85-4.85,14.85a33.53,33.53,0,0,1,3.92-2.91c2.91-2,8.24-1.9,13.18-.14s6.16,2.69,5.57,4.63a2.58,2.58,0,0,1-1.59,1.57,5,5,0,0,1-3.65.08c-7.94-2.7-11.46.88-11.46.88l-.59,1.51s6-1.91,9.36.79a5,5,0,0,1,1.24,1.44,6.57,6.57,0,0,1,2.43,11.06,2.73,2.73,0,0,1-3,.76,3.35,3.35,0,0,1-1.13-1.31,5.78,5.78,0,0,0-.55-.75l-2.26,4s-5.57,8.7-7.57,12.77L333,297.09a18.4,18.4,0,0,1-24,10.65h0A18.41,18.41,0,0,1,299.76,281.51Z" style="fill: rgb(255, 190, 157); transform-origin: 337.679px 240.721px;" id="elx93gx84ydw" class="animable"></path><path d="M340.27,214.71c1.34.88,3.19.28,4.39-.76s2-2.47,3.16-3.6c3.37-3.37,9-3.69,12.23-7.22.45-.49.85-1.24.46-1.78s-1.11-.44-1.71-.32l-15.51,3.07" style="fill: rgb(255, 190, 157); transform-origin: 350.469px 208.035px;" id="elvekoot4lq7" class="animable"></path><path d="M343.29,204.1a6.65,6.65,0,0,1,1.64-.5c1.07-.27,2.63-.62,4.55-1l6.76-1.43,2-.41a3.16,3.16,0,0,1,2.37.08,1.34,1.34,0,0,1,.5,1.41,2.65,2.65,0,0,1-.6,1.14,10.22,10.22,0,0,1-1.75,1.54c-2.58,1.79-5.41,2.52-7.67,3.71a11.45,11.45,0,0,0-2.94,2c-.8.77-1.43,1.65-2.09,2.4a5.58,5.58,0,0,1-4.11,2.31c-1.19,0-1.68-.59-1.64-.6a4.65,4.65,0,0,0,1.62.25,5.41,5.41,0,0,0,3.64-2.37,32.2,32.2,0,0,1,2.05-2.52,12.09,12.09,0,0,1,3.09-2.22c2.33-1.26,5.15-2,7.53-3.7a10.14,10.14,0,0,0,1.58-1.39c.44-.49.59-1.08.28-1.25s-1-.09-1.69.05l-2,.37-6.8,1.25c-1.94.34-3.51.6-4.6.76A5.52,5.52,0,0,1,343.29,204.1Z" style="fill: rgb(235, 153, 110); transform-origin: 350.73px 207.959px;" id="ele6in3utsfrm" class="animable"></path><path d="M360.37,198.82a6.45,6.45,0,0,1,1.78-2.4,5,5,0,0,1,3-1,12.92,12.92,0,0,1,4,.66,20.33,20.33,0,0,0,4.06.92,6.54,6.54,0,0,0,3.4-.52,2.59,2.59,0,0,0,1.45-1.82,1.62,1.62,0,0,0,0-.85c-.06,0-.06.3-.21.8a2.43,2.43,0,0,1-1.4,1.5,6.66,6.66,0,0,1-3.19.36,22,22,0,0,1-3.94-1,12.78,12.78,0,0,0-4.14-.64,5.28,5.28,0,0,0-3.23,1.2,4.58,4.58,0,0,0-1.35,1.89C360.35,198.51,360.33,198.81,360.37,198.82Z" style="fill: rgb(235, 153, 110); transform-origin: 369.235px 196.315px;" id="elxlmdszleww" class="animable"></path><path d="M360.32,177.33a17,17,0,0,0-.94,2.77c-.59,1.92-1.29,4.2-2.07,6.72s-1.55,4.78-2.17,6.69a15.93,15.93,0,0,0-.83,2.8,14.22,14.22,0,0,0,1.22-2.66c.66-1.68,1.5-4,2.34-6.65s1.49-5,1.91-6.79A13.93,13.93,0,0,0,360.32,177.33Z" style="fill: rgb(235, 153, 110); transform-origin: 357.315px 186.82px;" id="el55lu8qt6oex" class="animable"></path><path d="M362.51,203a3.23,3.23,0,0,0,.92,0,2.71,2.71,0,0,1,2.18.58,1.47,1.47,0,0,1,.35,1.4,7.54,7.54,0,0,1-.71,1.76,3.28,3.28,0,0,0-.37,2.3,2.81,2.81,0,0,0,1.78,1.79,3.16,3.16,0,0,0,2.49-.25,3.89,3.89,0,0,0,1.65-1.61,12.87,12.87,0,0,0,1.1-3.6,7.37,7.37,0,0,0,0-2.53,1.64,1.64,0,0,0-.35-.86c-.05,0,.08.32.13.89a8.83,8.83,0,0,1-.21,2.43,13.9,13.9,0,0,1-1.16,3.41,3.13,3.13,0,0,1-3.48,1.57,2.22,2.22,0,0,1-1.42-1.4,2.76,2.76,0,0,1,.31-1.91,8.27,8.27,0,0,0,.7-1.91,1.9,1.9,0,0,0-.55-1.77,2.85,2.85,0,0,0-2.5-.52A2.76,2.76,0,0,0,362.51,203Z" style="fill: rgb(235, 153, 110); transform-origin: 367.26px 206.479px;" id="elm06x1c1bl48" class="animable"></path><path d="M369.05,210s-.19.26-.17.82a2.53,2.53,0,0,0,1.16,1.95,3.38,3.38,0,0,0,3.37,0,5.51,5.51,0,0,0,2.54-3.24,6.66,6.66,0,0,0,0-4.12,6.36,6.36,0,0,0-1.85-2.8,6,6,0,0,0-1.93-1.16,1.83,1.83,0,0,0-.81-.18,10.82,10.82,0,0,1,2.46,1.64,6.27,6.27,0,0,1,1.58,6.44,5.15,5.15,0,0,1-2.25,2.95,3,3,0,0,1-2.89.08,2.43,2.43,0,0,1-1.16-1.63C369,210.31,369.1,210,369.05,210Z" style="fill: rgb(235, 153, 110); transform-origin: 372.578px 207.245px;" id="elf4p0czm5h9k" class="animable"></path><path d="M356.43,216.28a2.39,2.39,0,0,0-1.34-.41,5.5,5.5,0,0,0-3.48.83l.43.29a16.1,16.1,0,0,0,.28-2c.35-3.86-.88-6.84-1-6.76a31.19,31.19,0,0,1,.43,6.71,17.7,17.7,0,0,1-.25,1.91l-.12.65.55-.37a5.78,5.78,0,0,1,3.15-.94C355.91,216.21,356.41,216.35,356.43,216.28Z" style="fill: rgb(235, 153, 110); transform-origin: 353.875px 212.864px;" id="ellja9xyirb8k" class="animable"></path><path d="M364.32,192.56c-.16,0,.06,1.2,1.12,2.12s2.25,1,2.25.83-.95-.46-1.86-1.27S364.48,192.5,364.32,192.56Z" style="fill: rgb(235, 153, 110); transform-origin: 365.982px 194.069px;" id="elen6hbbztbg" class="animable"></path><path d="M246,336.75l39.65.39L279,308.37l2.23,5.43a27.31,27.31,0,0,0,25.27,16.95h0c12.54,0,21.21-9.33,26.51-20.69,12.4-26.56,24.35-69.33,24.35-69.33l-24.17-21.24c-17.5,33.1-33.94,61.84-33.94,61.84s-4.75-14.43-8.42-27.31-3.64-19.64-9.27-26.06c-8.67-9.88-21-12.33-32.48-15.29l-.43,53.44L246,336.75" style="fill: rgb(47, 132, 162); transform-origin: 301.68px 274.905px;" id="elr8qdswwr948" class="animable"></path><path d="M200.63,297,272.83,311l3.51,27.74H165.64a21.8,21.8,0,0,1-22-23.52c1.59-20.22,3.32-45.12,4.64-55.65,1-8.21,4.3-16.7,8.17-24,5.59-10.52,24.22-24,40.55-24.7l3.09,68.77" style="fill: rgb(47, 132, 162); transform-origin: 209.956px 274.806px;" id="elyrykasgdis" class="animable"></path><g id="ele7qga6i3nbm"><g style="opacity: 0.4; transform-origin: 250.466px 274.866px;" class="animable"><path d="M246,336.75l39.65.39L279,308.37l2.23,5.43a27.31,27.31,0,0,0,25.27,16.95h0c12.54,0,21.21-9.33,26.51-20.69,12.4-26.56,24.35-69.33,24.35-69.33l-24.17-21.24c-17.5,33.1-33.94,61.84-33.94,61.84s-4.75-14.43-8.42-27.31-3.64-19.64-9.27-26.06c-8.67-9.88-21-12.33-32.48-15.29l-.43,53.44L246,336.75" id="el92f73romqzq" class="animable" style="transform-origin: 301.68px 274.905px;"></path><path d="M200.63,297l65.12,11.94a6.82,6.82,0,0,1,5.43,5.29l5.16,24.57H165.64a21.8,21.8,0,0,1-22-23.52c1.59-20.22,3.32-45.12,4.64-55.65,1-8.21,4.3-16.7,8.17-24,5.59-10.52,24.22-24,40.55-24.7l3.09,68.77" id="el37qxtzko9oj" class="animable" style="transform-origin: 209.956px 274.866px;"></path></g></g><path d="M186.88,294.94a2.82,2.82,0,0,1,0-.66c0-.49,0-1.12,0-1.89,0-1.71,0-4.07,0-7,0-5.87-.11-14-.56-22.93-.23-4.48-.52-8.74-.83-12.6a51.69,51.69,0,0,0-1.45-10.16,14.55,14.55,0,0,0-3.18-6A22.68,22.68,0,0,0,179,232a7.74,7.74,0,0,1,2.05,1.53,14.1,14.1,0,0,1,3.39,6.07A50.16,50.16,0,0,1,186,249.86c.34,3.87.64,8.13.87,12.61.46,9,.51,17.09.41,23-.06,2.94-.14,5.32-.21,7l-.11,1.89A2.5,2.5,0,0,1,186.88,294.94Z" style="fill: rgb(38, 50, 56); transform-origin: 183.162px 263.47px;" id="elhezdpphhslt" class="animable"></path><path d="M271.43,313a11,11,0,0,0-2.63-2.13,16.62,16.62,0,0,0-3.69-1.47c-1.49-.43-3.24-.76-5.17-1.15-7.72-1.58-18.37-3.77-30.17-6s-22.54-4-30.31-5.24l-9.21-1.47-2.5-.42a5.43,5.43,0,0,1-.87-.18,5.16,5.16,0,0,1,.88.08l2.52.32c2.18.29,5.34.73,9.23,1.31,7.79,1.16,18.54,2.88,30.35,5.09s22.46,4.45,30.15,6.11c1.93.42,3.68.78,5.18,1.24a15.93,15.93,0,0,1,3.71,1.58,8,8,0,0,1,2,1.6,4,4,0,0,1,.42.51C271.39,312.9,271.44,313,271.43,313Z" style="fill: rgb(38, 50, 56); transform-origin: 229.156px 303.97px;" id="eltic6zxpsuo" class="animable"></path><path d="M187.1,294.94c0,.09-1.33.4-3.39,1.24a30.07,30.07,0,0,0-3.5,1.72,31.32,31.32,0,0,0-3.89,2.74A30.6,30.6,0,0,0,173,304a28.24,28.24,0,0,0-2.3,3.14c-1.18,1.89-1.72,3.17-1.81,3.13a3.75,3.75,0,0,1,.31-.93,20.35,20.35,0,0,1,1.18-2.39,26.51,26.51,0,0,1,2.25-3.26,25.75,25.75,0,0,1,7.4-6.21,23.82,23.82,0,0,1,3.59-1.65,18.51,18.51,0,0,1,2.56-.75A3.33,3.33,0,0,1,187.1,294.94Z" style="fill: rgb(38, 50, 56); transform-origin: 177.995px 302.605px;" id="el20bnugu41gq" class="animable"></path><path d="M280.33,312.22a4.3,4.3,0,0,1-.15-.69c-.08-.5-.19-1.16-.32-2-.28-1.73-.65-4.23-1.07-7.33-.84-6.19-1.86-14.77-2.72-24.27s-1.37-18.12-1.65-24.37c-.14-3.12-.22-5.65-.26-7.4q0-1.25,0-2a3.75,3.75,0,0,1,0-.7,3,3,0,0,1,.08.7l.13,2c.11,1.8.25,4.31.43,7.38.37,6.24.95,14.85,1.8,24.34s1.82,18.07,2.57,24.27c.37,3.06.68,5.55.9,7.35.09.83.17,1.49.23,2A2.85,2.85,0,0,1,280.33,312.22Z" style="fill: rgb(38, 50, 56); transform-origin: 277.242px 277.84px;" id="elgabpzefgnk" class="animable"></path><path d="M304.27,301.47s-.23-.22-.58-.66a19.19,19.19,0,0,1-1.33-2,26.35,26.35,0,0,1-3.55-15.16,16.84,16.84,0,0,1,.32-2.37,3.33,3.33,0,0,1,.22-.85c.09,0-.1,1.24-.17,3.24a29.82,29.82,0,0,0,3.5,15C303.62,300.4,304.35,301.41,304.27,301.47Z" style="fill: rgb(38, 50, 56); transform-origin: 301.511px 290.95px;" id="elwu90n7pv7s" class="animable"></path><path d="M186.59,257.78s-.13.05-.37.08a9.33,9.33,0,0,1-1.09.11,16.51,16.51,0,0,1-4-.32,28.49,28.49,0,0,1-5.69-1.78c-2.07-.86-4.27-2-6.57-3.11A49.42,49.42,0,0,0,162.2,250a22.63,22.63,0,0,0-5.74-1.13,18.62,18.62,0,0,0-5.37.61,1.22,1.22,0,0,1,.35-.16,7,7,0,0,1,1-.35,13.72,13.72,0,0,1,4-.46,21.81,21.81,0,0,1,5.88,1,45.66,45.66,0,0,1,6.74,2.78c2.31,1.14,4.49,2.26,6.53,3.13a30.57,30.57,0,0,0,5.58,1.86A24.87,24.87,0,0,0,186.59,257.78Z" style="fill: rgb(250, 250, 250); transform-origin: 168.84px 253.244px;" id="eler98cbh6c28" class="animable"></path><path d="M199,255.35a35.67,35.67,0,0,1-5.88,1.26,33.61,33.61,0,0,1-6,.75A35.67,35.67,0,0,1,193,256.1,33.52,33.52,0,0,1,199,255.35Z" style="fill: rgb(250, 250, 250); transform-origin: 193.06px 256.355px;" id="elrl8n3na5bdq" class="animable"></path><path d="M186.14,276.81a7.63,7.63,0,0,1-1.45.63c-.95.37-2.34.87-4.07,1.43a104.92,104.92,0,0,1-13.82,3.42c-2.74.48-5.37.83-7.77,1.07a31.53,31.53,0,0,1-6.42.17,11,11,0,0,1-4.16-1.19,6.6,6.6,0,0,1-1-.64,1.56,1.56,0,0,1-.31-.28s.48.31,1.39.74a11.47,11.47,0,0,0,4.11,1,33.07,33.07,0,0,0,6.33-.28c2.39-.27,5-.63,7.73-1.11a127.14,127.14,0,0,0,13.8-3.25c1.74-.52,3.14-1,4.11-1.27A10.76,10.76,0,0,1,186.14,276.81Z" style="fill: rgb(250, 250, 250); transform-origin: 166.64px 280.215px;" id="elzxtqor0evj" class="animable"></path><path d="M198.67,282.08a29.28,29.28,0,0,1-5.45.35,29,29,0,0,1-5.45-.17,29.28,29.28,0,0,1,5.45-.35A29,29,0,0,1,198.67,282.08Z" style="fill: rgb(250, 250, 250); transform-origin: 193.22px 282.17px;" id="el7tazlnem784" class="animable"></path><path d="M147.21,327.64a2,2,0,0,1,.11-.54c.1-.4.24-.89.4-1.5l.3-1.08c.13-.39.3-.8.46-1.25a30.39,30.39,0,0,1,1.24-3l.81-1.71c.29-.6.66-1.18,1-1.8a44.15,44.15,0,0,1,2.46-3.81,45.57,45.57,0,0,1,15.57-13.55,43.63,43.63,0,0,1,4.12-1.91c.67-.25,1.29-.54,1.92-.74l1.81-.57a28.38,28.38,0,0,1,3.16-.81c.47-.1.9-.21,1.3-.28l1.12-.15,1.54-.19a1.84,1.84,0,0,1,.54,0,2.19,2.19,0,0,1-.53.13l-1.52.29-1.1.19-1.29.32c-.92.25-2,.46-3.11.88l-1.78.6c-.62.21-1.24.5-1.89.76a44.6,44.6,0,0,0-4.06,1.93,50.94,50.94,0,0,0-8.45,5.86,51.48,51.48,0,0,0-7,7.55c-.9,1.3-1.79,2.52-2.47,3.75-.35.61-.72,1.18-1,1.77l-.84,1.68c-.57,1.06-.92,2.08-1.3,3-.17.44-.35.85-.49,1.23l-.35,1.06-.49,1.47A2.12,2.12,0,0,1,147.21,327.64Z" style="fill: rgb(250, 250, 250); transform-origin: 166.14px 311.185px;" id="elmtpf6zsjwie" class="animable"></path><path d="M197.36,296.92a18,18,0,0,0-4.1,5.16,24.86,24.86,0,0,0-2.3,6.79,70.44,70.44,0,0,0-1,8.79,63.13,63.13,0,0,1-1,8.85,24.48,24.48,0,0,1-2.51,6.85,15.07,15.07,0,0,1-3,3.85,8.47,8.47,0,0,1-1.05.83c-.25.17-.39.26-.4.24a17.56,17.56,0,0,0,4.18-5.1,24.92,24.92,0,0,0,2.36-6.76,65.07,65.07,0,0,0,1-8.79,64.92,64.92,0,0,1,1-8.86,24.4,24.4,0,0,1,2.44-6.86,15.5,15.5,0,0,1,3-3.9,10,10,0,0,1,1-.84A1.79,1.79,0,0,1,197.36,296.92Z" style="fill: rgb(250, 250, 250); transform-origin: 189.68px 317.601px;" id="ele9cnkgunsdm" class="animable"></path><path d="M214.43,338.91c-.14,0,0-8.62.37-19.24s.75-19.23.89-19.23,0,8.62-.37,19.25S214.57,338.92,214.43,338.91Z" style="fill: rgb(250, 250, 250); transform-origin: 215.06px 319.675px;" id="elzp8ai4u4n09" class="animable"></path><path d="M241.57,337.43a6.6,6.6,0,0,1-.44-1.25,15.16,15.16,0,0,1-.41-1.5c-.13-.59-.31-1.26-.42-2a35.53,35.53,0,0,1-.53-5.34,37.51,37.51,0,0,1,2-12.95,36,36,0,0,1,2.11-4.94c.33-.69.7-1.27,1-1.79a13.25,13.25,0,0,1,.84-1.31,5.93,5.93,0,0,1,.79-1.06c.09.05-1,1.6-2.31,4.33a39.14,39.14,0,0,0-2,4.92,39.26,39.26,0,0,0-2,12.79,41.14,41.14,0,0,0,.41,5.29C241.11,335.6,241.67,337.4,241.57,337.43Z" style="fill: rgb(250, 250, 250); transform-origin: 243.138px 321.36px;" id="elevikrmvhrz8" class="animable"></path><path d="M195.48,226.91c0,.08-1.58-.61-4.18-1.45a47.47,47.47,0,0,0-21-1.86c-2.7.37-4.35.79-4.37.7a4.48,4.48,0,0,1,1.13-.37,29,29,0,0,1,3.18-.69,42.52,42.52,0,0,1,21.18,1.87,32.43,32.43,0,0,1,3,1.23A4.89,4.89,0,0,1,195.48,226.91Z" style="fill: rgb(250, 250, 250); transform-origin: 180.705px 224.791px;" id="elnh8xd243so" class="animable"></path><path d="M274.48,269a27.21,27.21,0,0,1-3.71-.06c-2.29-.09-5.45-.21-8.94-.29s-6.65-.13-8.94-.15a27.8,27.8,0,0,1-3.71-.13,4.48,4.48,0,0,1,1-.12c.64,0,1.57-.09,2.72-.12,2.29-.07,5.45-.09,8.95,0s6.66.27,9,.46c1.14.09,2.06.17,2.7.25A4.42,4.42,0,0,1,274.48,269Z" style="fill: rgb(250, 250, 250); transform-origin: 261.83px 268.553px;" id="ela0o43vhznwo" class="animable"></path><path d="M294.22,265.21c0,.09-1.25.52-3.2,1.48a31.3,31.3,0,0,0-12.5,11.14c-1.18,1.83-1.75,3.05-1.83,3a2.87,2.87,0,0,1,.32-.9,20.38,20.38,0,0,1,1.2-2.31,27.77,27.77,0,0,1,5.46-6.61,28.27,28.27,0,0,1,7.19-4.67,21.27,21.27,0,0,1,2.43-.92A3.66,3.66,0,0,1,294.22,265.21Z" style="fill: rgb(250, 250, 250); transform-origin: 285.455px 273.021px;" id="elbvxmny1ity7" class="animable"></path><path d="M284.48,233.16a14.89,14.89,0,0,0-5.08.71,34.14,34.14,0,0,0-5.13,2.28,41.58,41.58,0,0,1-6.34,2.85,25.83,25.83,0,0,1-12.53.81,22.49,22.49,0,0,1-3.69-1,6.64,6.64,0,0,1-1.29-.56c0-.1,1.88.69,5,1.2a26.86,26.86,0,0,0,12.31-.95,45.23,45.23,0,0,0,6.29-2.78,31.64,31.64,0,0,1,5.23-2.2,11.78,11.78,0,0,1,3.8-.55,7.13,7.13,0,0,1,1,.1C284.36,233.11,284.49,233.14,284.48,233.16Z" style="fill: rgb(250, 250, 250); transform-origin: 267.45px 236.6px;" id="elxv24b6n85uh" class="animable"></path><path d="M279.49,300.18a5.22,5.22,0,0,1-1.16.55c-.38.16-.85.35-1.41.53s-1.19.42-1.9.6a39,39,0,0,1-5.1,1.06,41.39,41.39,0,0,1-6.36.33,42.78,42.78,0,0,1-6.33-.71,38.1,38.1,0,0,1-5-1.37c-.71-.22-1.32-.49-1.86-.71s-1-.43-1.38-.61a6,6,0,0,1-1.13-.62c0-.09,1.69.71,4.49,1.59a41.74,41.74,0,0,0,5,1.24,41.22,41.22,0,0,0,12.54.38,42,42,0,0,0,5.06-.94C277.77,300.78,279.46,300.09,279.49,300.18Z" style="fill: rgb(250, 250, 250); transform-origin: 263.675px 301.243px;" id="elwrilsjximb" class="animable"></path><path d="M302.47,329.78a2.05,2.05,0,0,1-.39-.32c-.23-.23-.61-.54-1-1a23.81,23.81,0,0,1-3.16-4.24,34.55,34.55,0,0,1-4.46-16.75,67.41,67.41,0,0,1,2.27-17.27c.54-2.16,1-3.9,1.37-5.09.17-.55.31-1,.42-1.37s.16-.48.18-.47a1.67,1.67,0,0,1-.08.49c-.08.38-.19.84-.32,1.4-.3,1.29-.71,3-1.21,5.13A72.31,72.31,0,0,0,294,307.45,35.41,35.41,0,0,0,298.21,324a26.64,26.64,0,0,0,3,4.29C302,329.25,302.5,329.74,302.47,329.78Z" style="fill: rgb(250, 250, 250); transform-origin: 297.966px 306.525px;" id="el8inc9jqasup" class="animable"></path><path d="M338.86,295.82a19.73,19.73,0,0,0-5.29-3,42.58,42.58,0,0,0-6.4-1.67,71,71,0,0,1-8-1.83,32.84,32.84,0,0,1-12.67-7.62,30.2,30.2,0,0,1-3-3.37c-.33-.42-.55-.77-.71-1s-.23-.36-.21-.37a12.63,12.63,0,0,1,1.08,1.24,34.75,34.75,0,0,0,3.09,3.23,33.93,33.93,0,0,0,12.57,7.39,76.83,76.83,0,0,0,7.91,1.86,41,41,0,0,1,6.44,1.79,15.31,15.31,0,0,1,3.94,2.2,7.91,7.91,0,0,1,.92.81C338.78,295.7,338.88,295.81,338.86,295.82Z" style="fill: rgb(250, 250, 250); transform-origin: 320.72px 286.39px;" id="el8ofrvrnno4b" class="animable"></path><path d="M350.3,262.45a7.47,7.47,0,0,1-1.07-.93c-.33-.31-.73-.69-1.23-1.11s-1-.92-1.68-1.4a45.88,45.88,0,0,0-4.64-3.29,46.57,46.57,0,0,0-12.76-5.46,48.05,48.05,0,0,0-5.59-1.09c-.8-.13-1.53-.18-2.17-.24s-1.2-.11-1.65-.13a8.09,8.09,0,0,1-1.41-.13,6.81,6.81,0,0,1,1.41-.07,16.67,16.67,0,0,1,1.67,0c.64,0,1.39.05,2.2.16a43.35,43.35,0,0,1,5.65,1,48.54,48.54,0,0,1,6.68,2.24,47.47,47.47,0,0,1,6.22,3.28,43,43,0,0,1,4.63,3.41c.64.51,1.16,1,1.64,1.48a16,16,0,0,1,1.17,1.18A6.72,6.72,0,0,1,350.3,262.45Z" style="fill: rgb(250, 250, 250); transform-origin: 334.2px 255.515px;" id="el39kyhnn9t3l" class="animable"></path><path d="M262.8,216.55a7.46,7.46,0,0,1-1.9.91,34.42,34.42,0,0,1-4.85,1.5,34.85,34.85,0,0,1-5,.8,7,7,0,0,1-2.1,0c0-.16,3.17-.42,7-1.33S262.74,216.4,262.8,216.55Z" style="fill: rgb(250, 250, 250); transform-origin: 255.875px 218.188px;" id="elzgdzp8ua9rs" class="animable"></path><path d="M298.27,357.39a2.78,2.78,0,0,1-3.06,3.53h0a2.77,2.77,0,0,1-2.28-2l-.85-3.14.13,0a2.91,2.91,0,0,1-3.25,3.43h0c-1.31,0-2.44-1.91-2.82-2.92h0a5.44,5.44,0,0,1-5.08-2.44l-5.87-9.16-10.87-7.95,6.58-23.49,23.39,15.14c.92.72,1.06,1,2.52,2.37l15.1,13.89c-1.71,1-3.16.95-5.54,0s-12.8-8-12.8-8l4.7,20.65" style="fill: rgb(255, 190, 157); transform-origin: 288.115px 337.099px;" id="el0rreys1epf3o" class="animable"></path><path d="M278.26,338.07s.27.12.69.41l.78.54a4.72,4.72,0,0,1,1,.84,4.35,4.35,0,0,1,.8,1.35c.18.53.37,1.07.57,1.64l1.28,3.76c.89,2.68,1.67,5.1,2.21,6.87a16.9,16.9,0,0,1,.77,2.89,17.1,17.1,0,0,1-1.12-2.78c-.63-1.74-1.47-4.14-2.36-6.81-.43-1.33-.85-2.6-1.24-3.77-.18-.58-.35-1.13-.52-1.65a4.25,4.25,0,0,0-.67-1.27,5.19,5.19,0,0,0-.86-.84l-.72-.61C278.44,338.3,278.24,338.1,278.26,338.07Z" style="fill: rgb(235, 153, 110); transform-origin: 282.309px 347.22px;" id="el7an59ra1xtx" class="animable"></path><path d="M292.33,356.32a4.48,4.48,0,0,1-.33-1l-.75-2.68c-.64-2.26-1.49-5.39-2.58-8.8s-2.23-6.45-3.6-8.33a7.23,7.23,0,0,0-1.91-1.91c-.55-.34-.9-.44-.89-.5a.67.67,0,0,1,.27.05,3.57,3.57,0,0,1,.72.27,6.57,6.57,0,0,1,2.11,1.87c1.49,1.9,2.69,5,3.79,8.39s1.9,6.58,2.44,8.87c.27,1.14.47,2.07.6,2.72A3.52,3.52,0,0,1,292.33,356.32Z" style="fill: rgb(235, 153, 110); transform-origin: 287.301px 344.71px;" id="el85h6zvkvxe4" class="animable"></path><path d="M298.37,357.74a4.46,4.46,0,0,1-.41-1.05c-.25-.8-.56-1.77-.93-2.92-.76-2.47-1.77-5.89-2.86-9.67s-2-7.1-2.75-9.7a4.66,4.66,0,0,0-1.6-2.44,6.08,6.08,0,0,0-1-.52.64.64,0,0,1,.3,0,2.46,2.46,0,0,1,.79.33,4.7,4.7,0,0,1,1.83,2.49c.82,2.47,1.79,5.89,2.9,9.67s2.05,7.23,2.72,9.72c.3,1.16.56,2.15.76,3A5.35,5.35,0,0,1,298.37,357.74Z" style="fill: rgb(235, 153, 110); transform-origin: 293.595px 344.581px;" id="eliruftbz9fol" class="animable"></path></g><g id="freepik--speech-bubble--inject-20" class="animable" style="transform-origin: 429.755px 141.071px;"><path d="M440.47,140.89a3.5,3.5,0,1,0,3.5-3.5A3.5,3.5,0,0,0,440.47,140.89Z" style="fill: rgb(69, 90, 100); transform-origin: 443.97px 140.89px;" id="elm41h0rzupw" class="animable"></path><circle cx="429.96" cy="140.89" r="3.5" style="fill: rgb(69, 90, 100); transform-origin: 429.96px 140.89px;" id="elpcg9owe0iu" class="animable"></circle><path d="M412.49,139.14a3.5,3.5,0,1,0,4.78-1.28A3.49,3.49,0,0,0,412.49,139.14Z" style="fill: rgb(69, 90, 100); transform-origin: 415.52px 140.889px;" id="elwx84mpapfpo" class="animable"></path><path d="M429.74,100a4.67,4.67,0,0,0-.7,0l-2.08.06c-.46,0-1,0-1.54.07l-1.83.26-2.14.31-2.4.59a38.67,38.67,0,0,0-11.59,5,41,41,0,0,0-18.8,30.76,43.57,43.57,0,0,0-.11,5.61c.07.94.05,1.91.19,2.86s.29,1.92.43,2.89a41.14,41.14,0,0,0,3.9,11.41,43.89,43.89,0,0,0,7.45,10.26,43,43,0,0,0,10.74,7.71,39,39,0,0,0,13.09,4,26.93,26.93,0,0,0,3.49.29,31.9,31.9,0,0,0,3.53.07,42.34,42.34,0,0,0,7.06-.89,41.39,41.39,0,0,0,14.07-5.93l-.42.05,14.33,5.75.85.34-.24-.88-4.22-15.32-.07.37a41.07,41.07,0,0,0,7.65-17.5,37.44,37.44,0,0,0,.56-9,30.41,30.41,0,0,0-.41-4.31q-.16-1.06-.33-2.1c-.12-.69-.33-1.36-.5-2a41,41,0,0,0-16-23.31,39.27,39.27,0,0,0-9.51-5l-2.15-.77-2-.52-1.86-.46c-.6-.11-1.18-.17-1.72-.26-1.08-.13-2-.32-2.87-.36l-2.1-.07-1.29,0a3,3,0,0,0-.44,0,1.29,1.29,0,0,0,.44.06l1.28.11,2.09.14c.83.06,1.77.27,2.85.43A40.78,40.78,0,0,1,469,131c.15.66.36,1.32.48,2s.2,1.36.31,2.06a29.3,29.3,0,0,1,.38,4.23,37,37,0,0,1-.58,8.79A40.51,40.51,0,0,1,462,165.18l-.13.17.06.21q2,7.42,4.18,15.33l.61-.54-14.33-5.77-.22-.09-.21.13a40.21,40.21,0,0,1-20.66,6.66,33,33,0,0,1-3.45-.06,25.71,25.71,0,0,1-3.41-.29,38.21,38.21,0,0,1-12.8-3.91,42.49,42.49,0,0,1-10.52-7.53,43.12,43.12,0,0,1-7.32-10A40.6,40.6,0,0,1,390,148.3c-.15-1-.3-1.89-.44-2.83s-.12-1.88-.19-2.81a41.92,41.92,0,0,1,.08-5.5,40.49,40.49,0,0,1,18.31-30.39,39,39,0,0,1,11.41-5.14l2.36-.63,2.12-.35,1.82-.3c.56-.06,1.07-.08,1.52-.11l2.07-.15A3.27,3.27,0,0,0,429.74,100Z" style="fill: rgb(69, 90, 100); transform-origin: 429.755px 141.071px;" id="el0r68e3124hp" class="animable"></path></g><defs>     <filter id="active" height="200%">         <feMorphology in="SourceAlpha" result="DILATED" operator="dilate" radius="2"></feMorphology>                <feFlood flood-color="#32DFEC" flood-opacity="1" result="PINK"></feFlood>        <feComposite in="PINK" in2="DILATED" operator="in" result="OUTLINE"></feComposite>        <feMerge>            <feMergeNode in="OUTLINE"></feMergeNode>            <feMergeNode in="SourceGraphic"></feMergeNode>        </feMerge>    </filter>    <filter id="hover" height="200%">        <feMorphology in="SourceAlpha" result="DILATED" operator="dilate" radius="2"></feMorphology>                <feFlood flood-color="#ff0000" flood-opacity="0.5" result="PINK"></feFlood>        <feComposite in="PINK" in2="DILATED" operator="in" result="OUTLINE"></feComposite>        <feMerge>            <feMergeNode in="OUTLINE"></feMergeNode>            <feMergeNode in="SourceGraphic"></feMergeNode>        </feMerge>            <feColorMatrix type="matrix" values="0   0   0   0   0                0   1   0   0   0                0   0   0   0   0                0   0   0   1   0 "></feColorMatrix>    </filter></defs></svg>